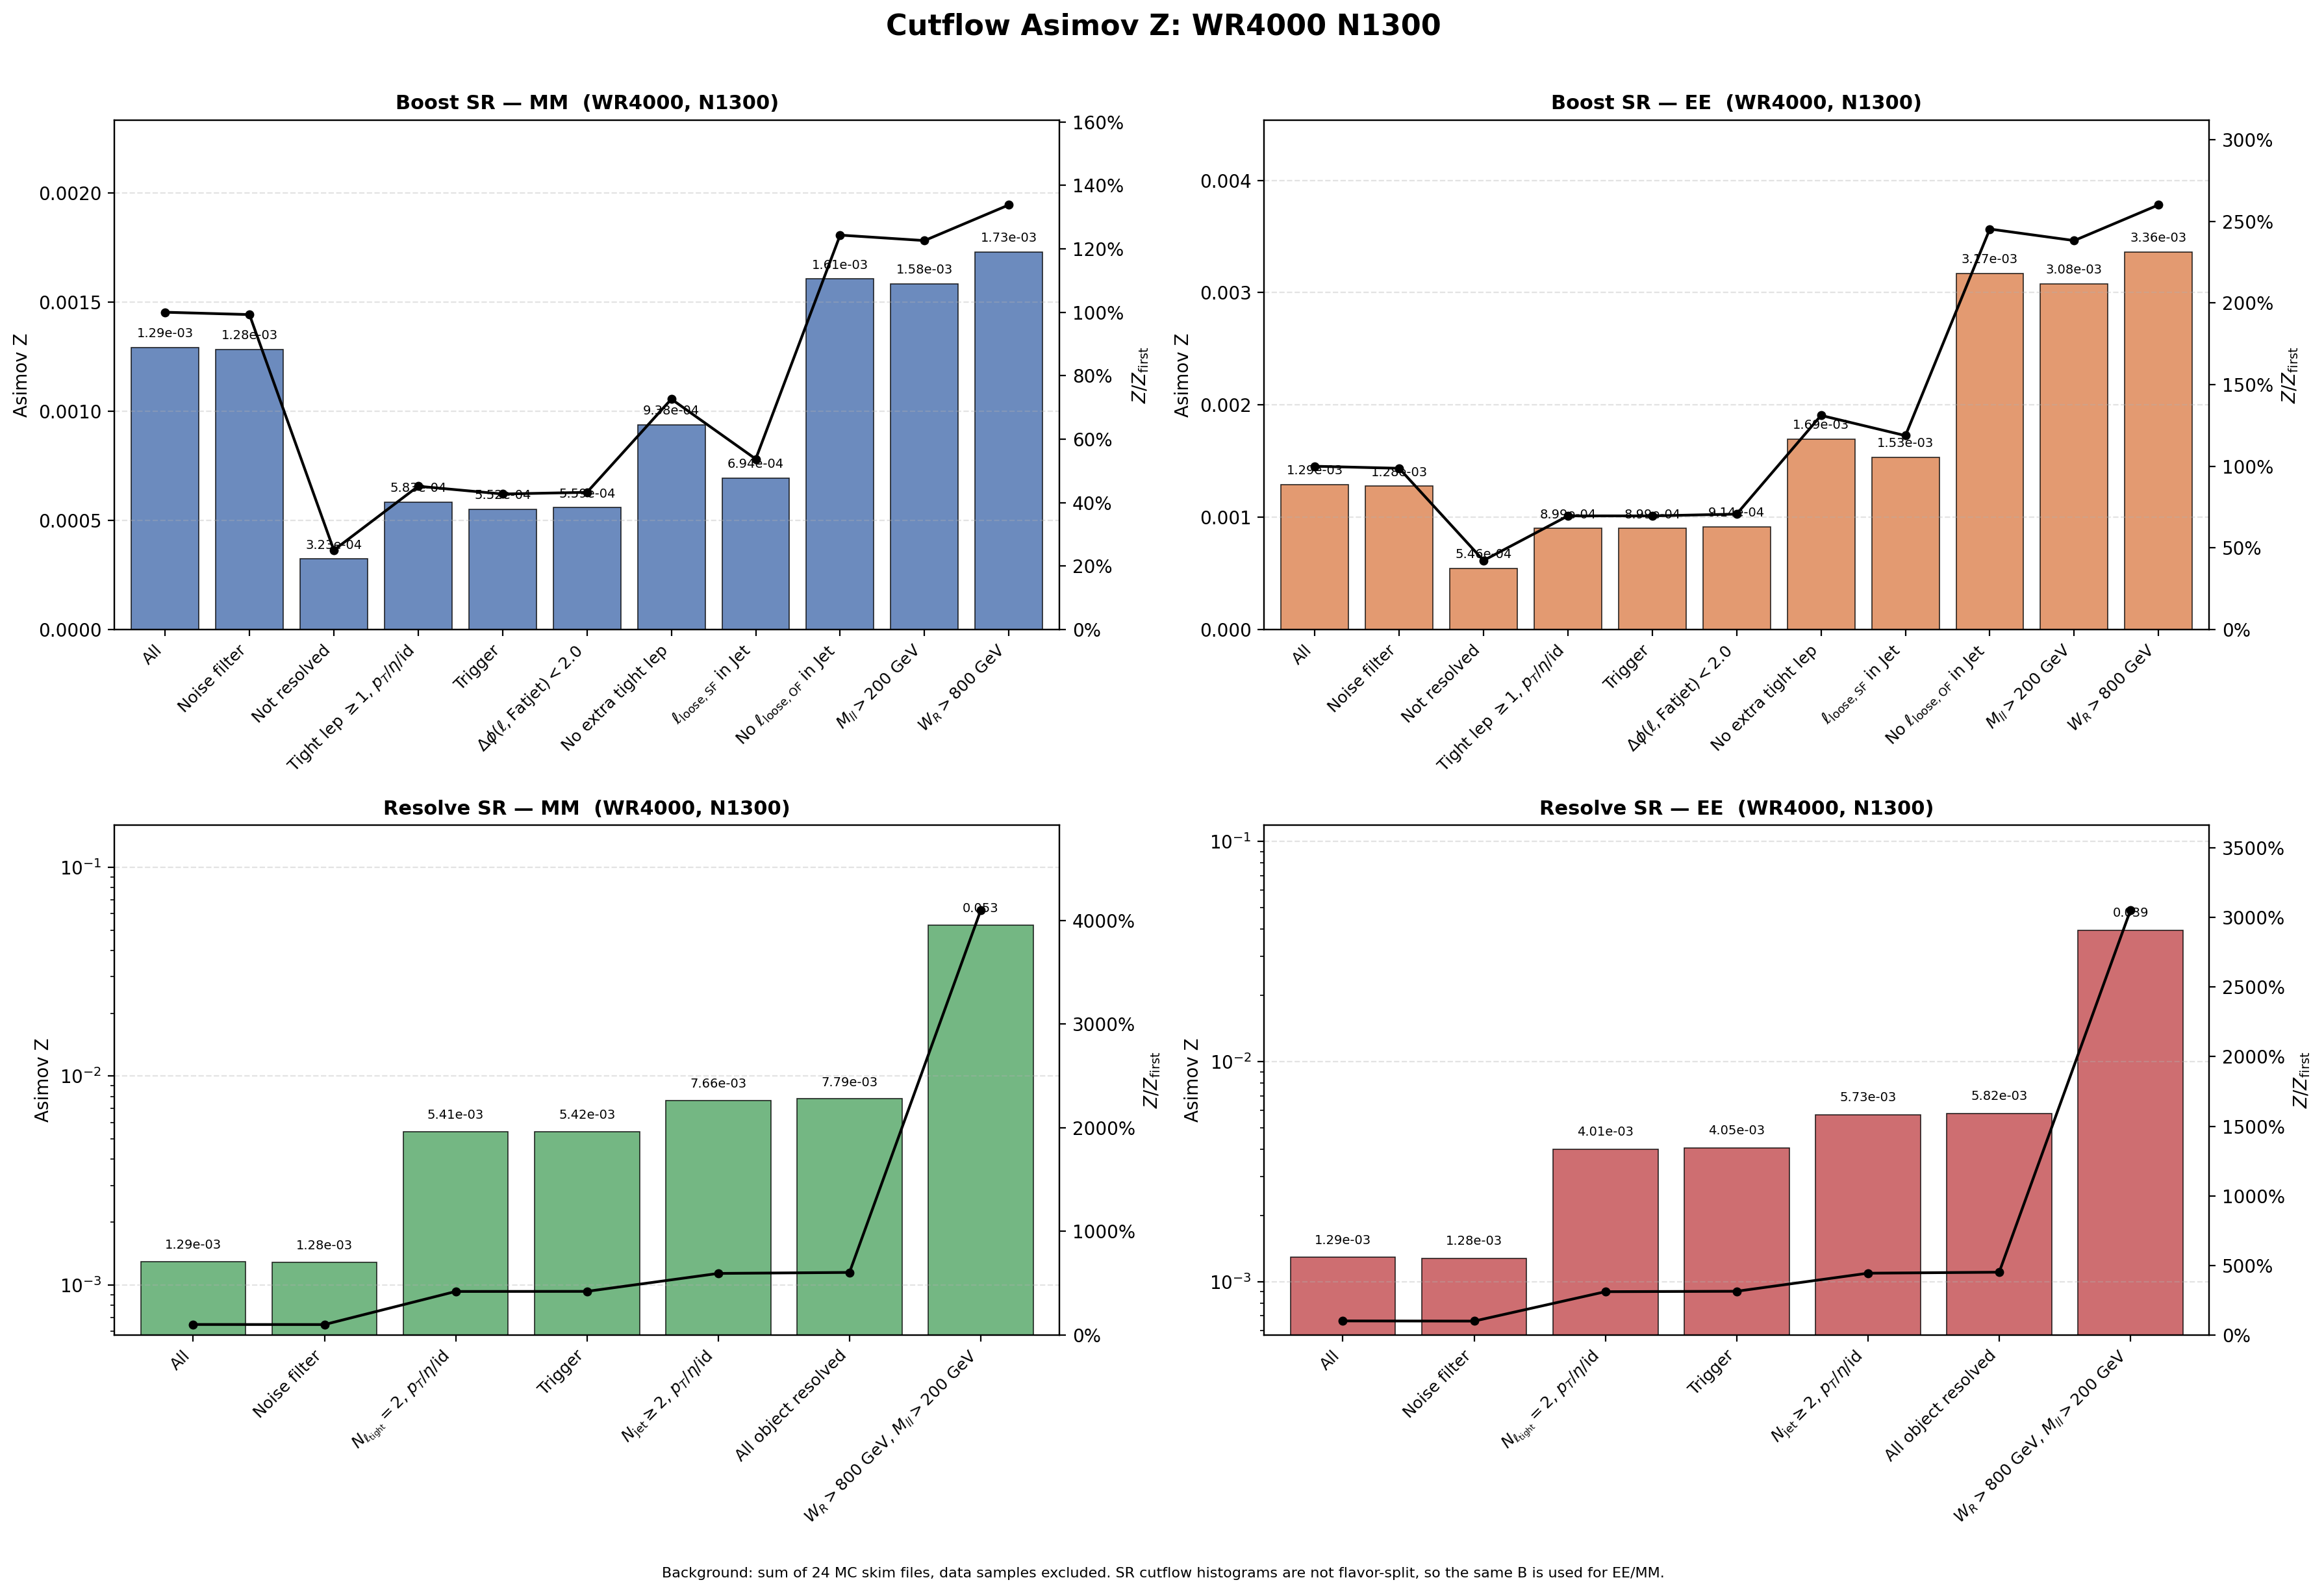

Values plotted in this chart, from the file beside it:
region, flavor, cut_index, cut, signal, background, asimov_z, z_over_first, z_reduction_percent
Boost, MM, 1, All, 22.88, 3.1357246e+08, 0.001292, 1, 0
Boost, MM, 2, Noise filter, 22.71, 3.1357246e+08, 0.001283, 0.9926, 0.7414
Boost, MM, 3, Not resolved, 5.581, 2.9820904e+08, 0.0003232, 0.2501, 74.8
Boost, MM, 4, Tight lep $\geq 1$, $p_T$/$\eta$/id, 5.444, 87065621, 0.0005835, 0.4515, -80.54
Boost, MM, 5, Trigger, 5.139, 86727962, 0.0005518, 0.427, 5.419
Boost, MM, 6, $\Delta\phi(\ell,\mathrm{Fatjet})<2.0$, 5.11, 83676742, 0.0005586, 0.4323, -1.224
Boost, MM, 7, No extra tight lep, 0.9912, 1115599, 0.0009384, 0.7262, -67.99
Boost, MM, 8, $\ell_{\mathrm{loose,SF}}$ in Jet, 0.7185, 1070859, 0.0006943, 0.5373, 26.01
Boost, MM, 9, No $\ell_{\mathrm{loose,OF}}$ in Jet, 0.5136, 102208, 0.001606, 1.243, -131.4
Boost, MM, 10, $M_{ll}>200$ GeV, 0.5028, 100736, 0.001584, 1.226, 1.388
Boost, MM, 11, $W_R>800$ GeV, 0.5028, 84513, 0.001729, 1.338, -9.177
Boost, EE, 1, All, 22.88, 3.1357246e+08, 0.001292, 1, 0
Boost, EE, 2, Noise filter, 22.6, 3.1357246e+08, 0.001276, 0.9875, 1.251
Boost, EE, 3, Not resolved, 9.427, 2.9820904e+08, 0.0005459, 0.4225, 57.22
Boost, EE, 4, Tight lep $\geq 1$, $p_T$/$\eta$/id, 8.391, 87065621, 0.0008992, 0.6959, -64.72
Boost, EE, 5, Trigger, 8.375, 86727962, 0.0008993, 0.6959, -0.009631
Boost, EE, 6, $\Delta\phi(\ell,\mathrm{Fatjet})<2.0$, 8.356, 83676742, 0.0009135, 0.7069, -1.578
Boost, EE, 7, No extra tight lep, 1.79, 1115599, 0.001695, 1.311, -85.51
Boost, EE, 8, $\ell_{\mathrm{loose,SF}}$ in Jet, 1.588, 1070859, 0.001535, 1.188, 9.427
Boost, EE, 9, No $\ell_{\mathrm{loose,OF}}$ in Jet, 1.014, 102208, 0.00317, 2.453, -106.6
Boost, EE, 10, $M_{ll}>200$ GeV, 0.9772, 100736, 0.003079, 2.383, 2.884
Boost, EE, 11, $W_R>800$ GeV, 0.9772, 84513, 0.003362, 2.601, -9.177
Resolve, MM, 1, All, 22.88, 3.1357246e+08, 0.001292, 1, 0
Resolve, MM, 2, Noise filter, 22.71, 3.1357246e+08, 0.001283, 0.9926, 0.7414
Resolve, MM, 3, $N_{\ell_{\rm tight}}=2$, $p_T$/$\eta$/i…, 17.69, 10678094, 0.005413, 4.189, -322
Resolve, MM, 4, Trigger, 17.54, 10454697, 0.005424, 4.198, -0.2129
Resolve, MM, 5, $N_{\rm jet}\geq 2$, $p_T$/$\eta$/id, 16.01, 4365292, 0.007664, 5.931, -41.3
Resolve, MM, 6, All object resolved, 15.99, 4216375, 0.007787, 6.026, -1.603
Resolve, MM, 7, $W_R>800$ GeV, $M_{ll}>200$ GeV, 15.57, 86381, 0.05298, 41, -580.4
Resolve, EE, 1, All, 22.88, 3.1357246e+08, 0.001292, 1, 0
Resolve, EE, 2, Noise filter, 22.6, 3.1357246e+08, 0.001276, 0.9875, 1.251
Resolve, EE, 3, $N_{\ell_{\rm tight}}=2$, $p_T$/$\eta$/i…, 13.1, 10678094, 0.00401, 3.103, -214.2
Resolve, EE, 4, Trigger, 13.09, 10454697, 0.004049, 3.133, -0.9719
Resolve, EE, 5, $N_{\rm jet}\geq 2$, $p_T$/$\eta$/id, 11.97, 4365292, 0.005727, 4.432, -41.45
Resolve, EE, 6, All object resolved, 11.95, 4216375, 0.00582, 4.504, -1.636
Resolve, EE, 7, $W_R>800$ GeV, $M_{ll}>200$ GeV, 11.6, 86381, 0.03945, 30.53, -577.8
